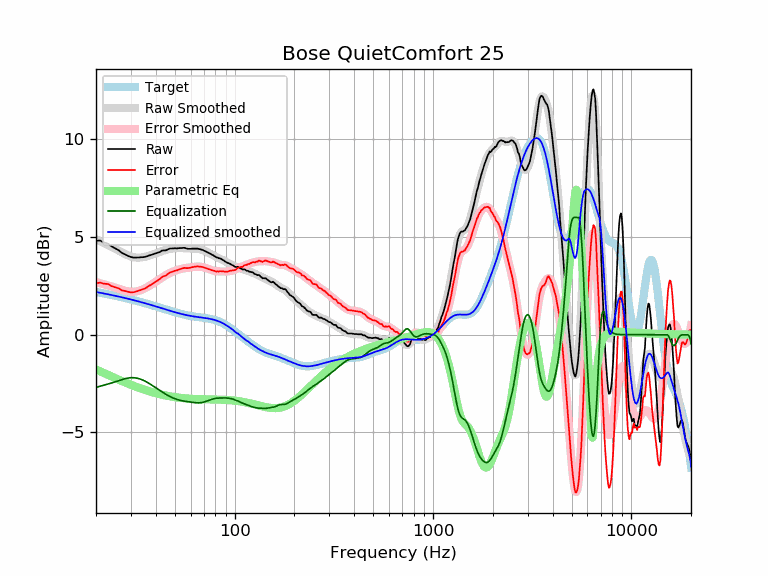

Values plotted in this chart, from the file beside it:
frequency, raw, error, smoothed, error_smoothed, equalization, parametric_eq, equalized_raw, equalized_smoothed, target
20, 4.81, 2.63, 4.88, 2.69, -2.69, -1.78, 2.12, 2.19, 2.19
21, 4.81, 2.67, 4.78, 2.63, -2.63, -1.88, 2.18, 2.15, 2.15
22, 4.71, 2.61, 4.68, 2.58, -2.58, -1.97, 2.14, 2.11, 2.11
23, 4.66, 2.60, 4.59, 2.52, -2.52, -2.06, 2.14, 2.07, 2.07
24, 4.51, 2.48, 4.49, 2.46, -2.46, -2.14, 2.05, 2.03, 2.03
25, 4.41, 2.42, 4.40, 2.41, -2.41, -2.22, 2.01, 1.99, 1.99
26, 4.32, 2.37, 4.30, 2.35, -2.35, -2.30, 1.97, 1.95, 1.95
27, 4.18, 2.27, 4.21, 2.30, -2.30, -2.37, 1.89, 1.91, 1.91
28, 4.11, 2.24, 4.13, 2.25, -2.25, -2.44, 1.86, 1.88, 1.88
29, 4.03, 2.19, 4.06, 2.22, -2.22, -2.50, 1.82, 1.84, 1.84
30, 3.97, 2.17, 4.00, 2.20, -2.20, -2.56, 1.77, 1.80, 1.80
31, 3.94, 2.18, 3.97, 2.20, -2.20, -2.62, 1.74, 1.77, 1.77
32, 3.94, 2.21, 3.95, 2.22, -2.22, -2.67, 1.73, 1.73, 1.73
33, 3.95, 2.26, 3.94, 2.25, -2.25, -2.72, 1.70, 1.69, 1.69
34, 3.96, 2.30, 3.95, 2.30, -2.30, -2.77, 1.67, 1.66, 1.66
35, 3.97, 2.35, 3.98, 2.35, -2.35, -2.81, 1.62, 1.62, 1.62
36, 4.00, 2.41, 4.01, 2.42, -2.42, -2.85, 1.59, 1.59, 1.59
37, 4.05, 2.50, 4.04, 2.49, -2.49, -2.89, 1.56, 1.55, 1.55
38, 4.08, 2.56, 4.08, 2.56, -2.56, -2.93, 1.52, 1.52, 1.52
39, 4.12, 2.64, 4.12, 2.64, -2.64, -2.96, 1.49, 1.48, 1.48
40, 4.16, 2.71, 4.16, 2.71, -2.71, -2.99, 1.45, 1.45, 1.45
41, 4.20, 2.79, 4.20, 2.78, -2.78, -3.02, 1.42, 1.42, 1.42
42, 4.23, 2.85, 4.24, 2.86, -2.86, -3.04, 1.38, 1.38, 1.38
43, 4.30, 2.95, 4.28, 2.92, -2.92, -3.07, 1.38, 1.35, 1.35
44, 4.31, 2.99, 4.31, 2.99, -2.99, -3.09, 1.32, 1.32, 1.32
45, 4.31, 3.02, 4.34, 3.05, -3.05, -3.11, 1.26, 1.29, 1.29
46, 4.36, 3.10, 4.36, 3.10, -3.10, -3.13, 1.26, 1.26, 1.26
47, 4.40, 3.17, 4.38, 3.15, -3.15, -3.15, 1.25, 1.23, 1.23
48, 4.41, 3.21, 4.40, 3.20, -3.20, -3.16, 1.22, 1.20, 1.20
49, 4.41, 3.24, 4.41, 3.24, -3.24, -3.18, 1.18, 1.18, 1.18
50, 4.42, 3.27, 4.42, 3.27, -3.27, -3.19, 1.15, 1.15, 1.15
51, 4.41, 3.29, 4.43, 3.30, -3.30, -3.20, 1.11, 1.13, 1.13
52, 4.42, 3.32, 4.43, 3.33, -3.33, -3.22, 1.09, 1.10, 1.10
53, 4.43, 3.35, 4.43, 3.35, -3.35, -3.23, 1.08, 1.08, 1.08
54, 4.43, 3.37, 4.43, 3.37, -3.37, -3.24, 1.06, 1.06, 1.06
55, 4.44, 3.40, 4.43, 3.39, -3.39, -3.24, 1.06, 1.04, 1.04
56, 4.44, 3.42, 4.42, 3.40, -3.40, -3.25, 1.04, 1.02, 1.02
57, 4.41, 3.41, 4.42, 3.41, -3.41, -3.26, 1.00, 1.00, 1.00
58, 4.39, 3.40, 4.41, 3.42, -3.42, -3.26, 0.97, 0.99, 0.99
59, 4.39, 3.42, 4.41, 3.43, -3.43, -3.27, 0.96, 0.97, 0.97
60, 4.39, 3.43, 4.40, 3.45, -3.45, -3.27, 0.95, 0.96, 0.96
61, 4.40, 3.46, 4.40, 3.46, -3.46, -3.28, 0.95, 0.95, 0.95
62, 4.40, 3.47, 4.40, 3.47, -3.47, -3.28, 0.94, 0.94, 0.94
63, 4.40, 3.48, 4.40, 3.48, -3.48, -3.29, 0.93, 0.92, 0.92
64, 4.40, 3.49, 4.40, 3.48, -3.48, -3.29, 0.92, 0.91, 0.91
65, 4.40, 3.50, 4.39, 3.49, -3.49, -3.29, 0.92, 0.91, 0.91
66, 4.38, 3.49, 4.38, 3.49, -3.49, -3.29, 0.90, 0.90, 0.90
67, 4.37, 3.49, 4.37, 3.48, -3.48, -3.30, 0.89, 0.89, 0.89
68, 4.35, 3.47, 4.35, 3.47, -3.47, -3.30, 0.88, 0.88, 0.88
69, 4.33, 3.46, 4.33, 3.46, -3.46, -3.30, 0.88, 0.87, 0.87
70, 4.30, 3.44, 4.30, 3.44, -3.44, -3.30, 0.86, 0.86, 0.86
71, 4.27, 3.42, 4.28, 3.42, -3.42, -3.30, 0.85, 0.85, 0.85
72, 4.24, 3.40, 4.25, 3.40, -3.40, -3.31, 0.84, 0.84, 0.84
73, 4.21, 3.38, 4.22, 3.38, -3.38, -3.31, 0.83, 0.84, 0.84
74, 4.18, 3.36, 4.18, 3.36, -3.36, -3.31, 0.82, 0.82, 0.83
75, 4.15, 3.34, 4.15, 3.34, -3.34, -3.31, 0.82, 0.81, 0.81
76, 4.12, 3.32, 4.12, 3.32, -3.32, -3.31, 0.81, 0.80, 0.80
77, 4.08, 3.29, 4.09, 3.30, -3.30, -3.31, 0.79, 0.79, 0.79
78, 4.06, 3.29, 4.06, 3.28, -3.28, -3.31, 0.78, 0.77, 0.78
79, 4.02, 3.26, 4.03, 3.27, -3.27, -3.31, 0.76, 0.76, 0.76
... 553 more rows
